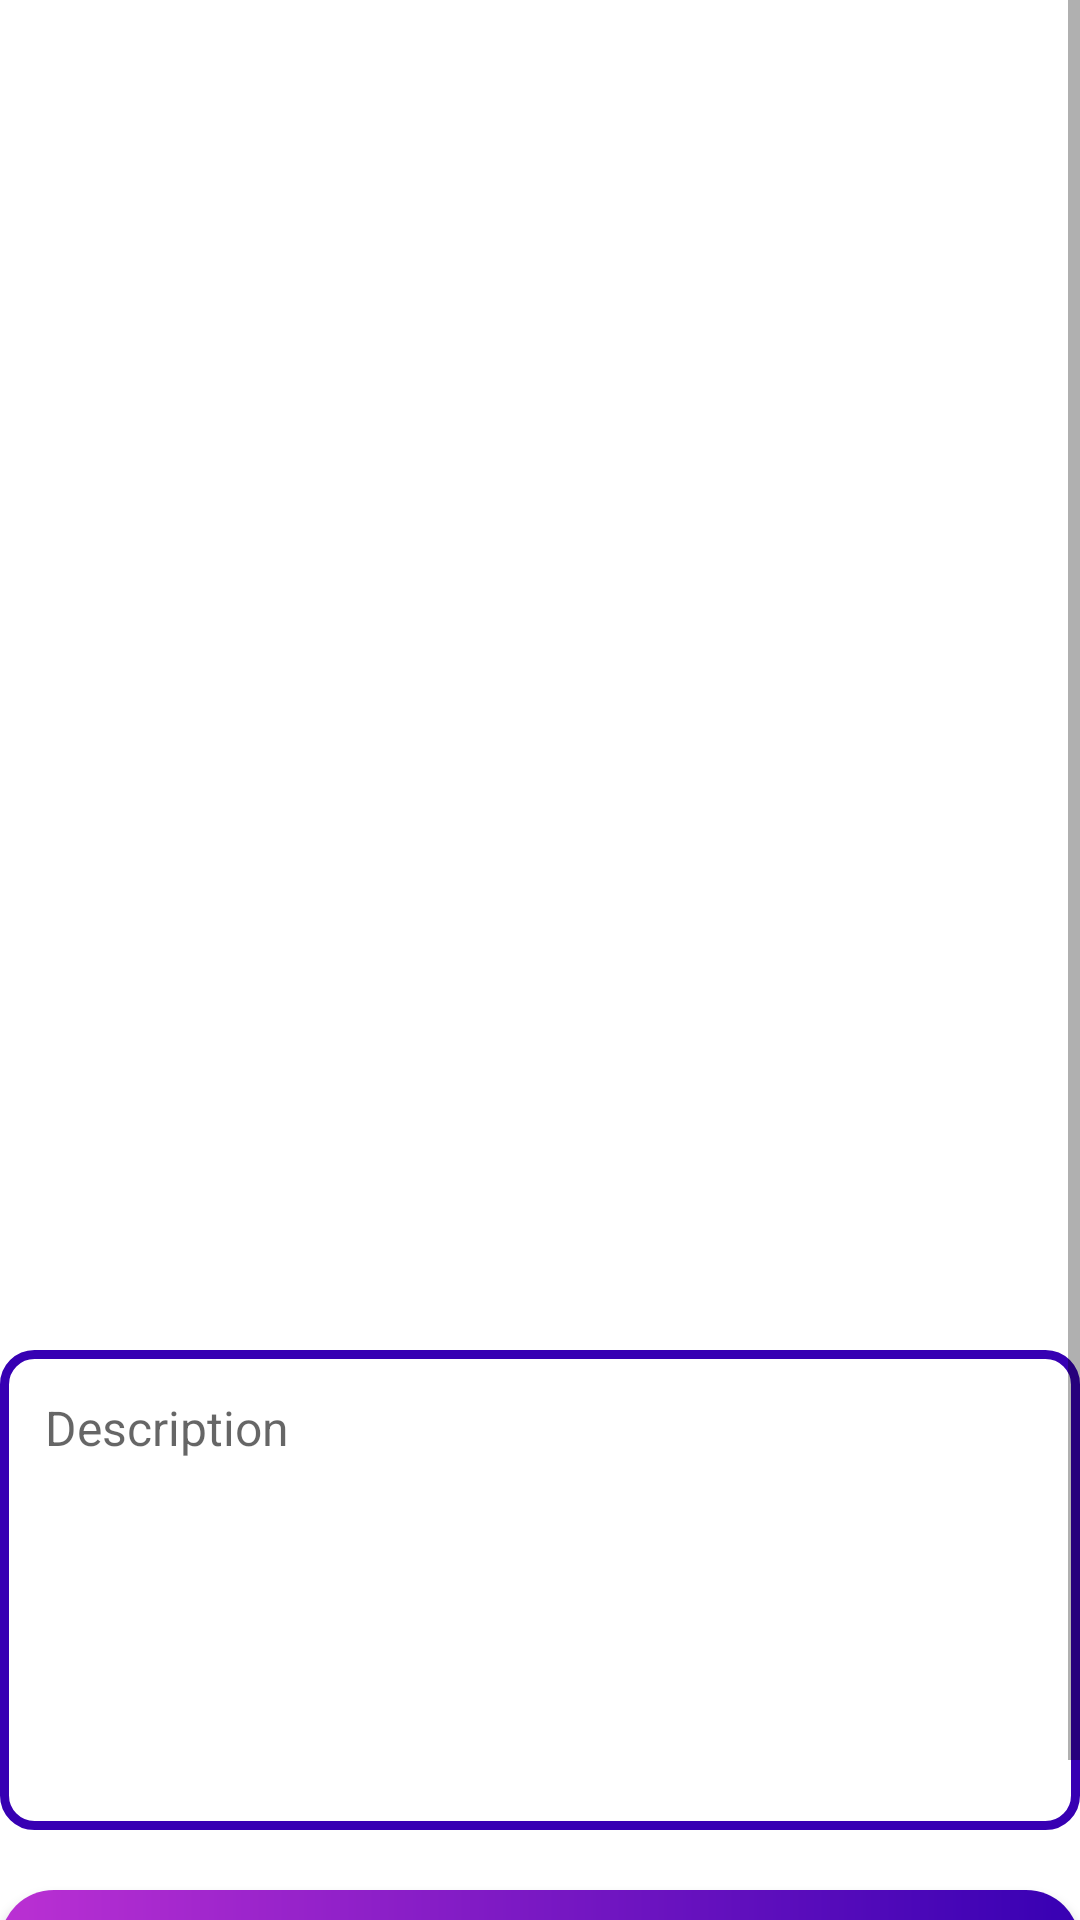

This screen was rendered from an Android layout file. Write that file and the resources it references.
<!-- AndroidManifest.xml: application theme Theme.PostSocial -->
<!-- res/layout/activity_add_post.xml -->
<?xml version="1.0" encoding="utf-8"?>
<ScrollView xmlns:android="http://schemas.android.com/apk/res/android"
    xmlns:app="http://schemas.android.com/apk/res-auto"
    xmlns:tools="http://schemas.android.com/tools"
    android:layout_width="match_parent"
    android:layout_height="match_parent">

    <androidx.constraintlayout.widget.ConstraintLayout
        android:layout_width="match_parent"
        android:layout_height="wrap_content"
        android:paddingBottom="20dp"
        tools:context=".AddActivity">

        <TextView
            android:id="@+id/tv_name"
            style="@style/textView"
            android:layout_marginStart="27dp"
            android:layout_marginTop="30dp"
            android:layout_marginEnd="20dp"
            android:textSize="@dimen/text_size_form"
            android:textStyle="bold"
            app:layout_constraintStart_toStartOf="parent"
            app:layout_constraintTop_toTopOf="parent"
            tools:text="name" />

        <ImageView
            android:id="@+id/iv_item_photo"
            style="@style/addImage"
            android:adjustViewBounds="true"
            android:background="@drawable/boarder_line"
            android:src="@drawable/ic_camera_img"
            app:layout_constraintEnd_toEndOf="parent"
            app:layout_constraintStart_toStartOf="parent"
            app:layout_constraintTop_toBottomOf="@id/tv_name" />

        <EditText
            android:id="@+id/ed_add_desc"
            style="@style/addDesc"
            android:autofillHints="Description"
            android:background="@drawable/boarder_line"
            app:layout_constraintLeft_toLeftOf="parent"
            app:layout_constraintRight_toRightOf="parent"
            app:layout_constraintTop_toBottomOf="@id/iv_item_photo"
            tools:ignore="RtlHardcoded" />

        <Button
            android:id="@+id/btn_add"
            android:layout_width="360dp"
            android:layout_height="wrap_content"
            android:layout_marginTop="20dp"
            android:text="upload"
            android:background="@drawable/button_background"
            app:layout_constraintLeft_toLeftOf="parent"
            app:layout_constraintRight_toRightOf="parent"
            app:layout_constraintTop_toBottomOf="@id/ed_add_desc" />

        <ProgressBar
            android:id="@+id/loading_progress_bar"
            style="@style/LoadingProgressBar"
            app:layout_constraintBottom_toBottomOf="parent"
            app:layout_constraintEnd_toEndOf="parent"
            app:layout_constraintStart_toStartOf="parent"
            app:layout_constraintTop_toTopOf="parent"
            tools:visibility="visible"
            />



    </androidx.constraintlayout.widget.ConstraintLayout>
</ScrollView>
<!-- resources referenced by this layout -->
<resources>
  <dimen name="text_size_form">20sp</dimen>
  <!-- drawable boarder_line (drawable) -->
  <?xml version="1.0" encoding="utf-8"?>
  <layer-list xmlns:android="http://schemas.android.com/apk/res/android">
      <item>
          <shape android:shape="rectangle">
              <stroke android:width="3dp" android:color="@color/color_blue"/>
              <corners android:radius="10dp"/>
          </shape>
      </item>
  </layer-list>
  <!-- drawable button_background (drawable) -->
  <?xml version="1.0" encoding="utf-8"?>
  <shape xmlns:android="http://schemas.android.com/apk/res/android"
      android:shape="rectangle">
      <gradient
          android:angle="360"
          android:endColor="@color/color_blue"
          android:startColor="@color/color_background_end"
          android:type="linear" />
  
      <corners android:radius="18dp" />
  </shape>
      
  <style name="LoadingProgressBar" parent="@style/Theme.AppCompat">
          <item name="android:layout_width">50dp</item>
          <item name="android:layout_height">50dp</item>
          <item name="android:visibility">gone</item>
      </style>
  <style name="addDesc" parent="ThemeOverlay.AppCompat">
          <item name="android:layout_height">160dp</item>
          <item name="android:layout_width">360dp</item>
          <item name="android:layout_marginTop">20dp</item>
          <item name="maxWidth">360dp</item>
          <item name="maxHeight">200dp</item>
          <item name="android:gravity">top|left</item>
          <item name="android:padding">15dp</item>
          <item name="android:hint">Description</item>
          <item name="android:inputType">textMultiLine</item>
          <item name="android:textSize">16sp</item>
  
      </style>
  <style name="addImage" parent="ThemeOverlay.AppCompat">
          <item name="android:layout_height">360dp</item>
          <item name="android:layout_width">wrap_content</item>
          <item name="android:layout_marginTop">13dp</item>
          <item name="android:layout_marginBottom">13dp</item>
      </style>
  <style name="textView" parent="Theme.AppCompat">
          <item name="android:layout_width">wrap_content</item>
          <item name="android:layout_height">wrap_content</item>
      </style>
  <style name="Theme.PostSocial" parent="Theme.MaterialComponents.DayNight.DarkActionBar">
          
          <item name="colorPrimary">@color/purple</item>
          <item name="colorPrimaryVariant">@color/purple</item>
          <item name="colorOnPrimary">@color/white</item>
          
          <item name="colorSecondary">@color/color_blue</item>
          <item name="colorSecondaryVariant">@color/color_blue</item>
          <item name="colorOnSecondary">@color/black</item>
          <item name="android:statusBarColor" tools:targetApi="l">?attr/colorPrimaryVariant</item>
      </style>
  <color name="color_blue">#FF3700B3</color>
  <color name="color_background_end">#BB30D3</color>
  <color name="purple">#673AB7</color>
  <color name="white">#FFFFFFFF</color>
  <color name="black">#FF000000</color>
</resources>
